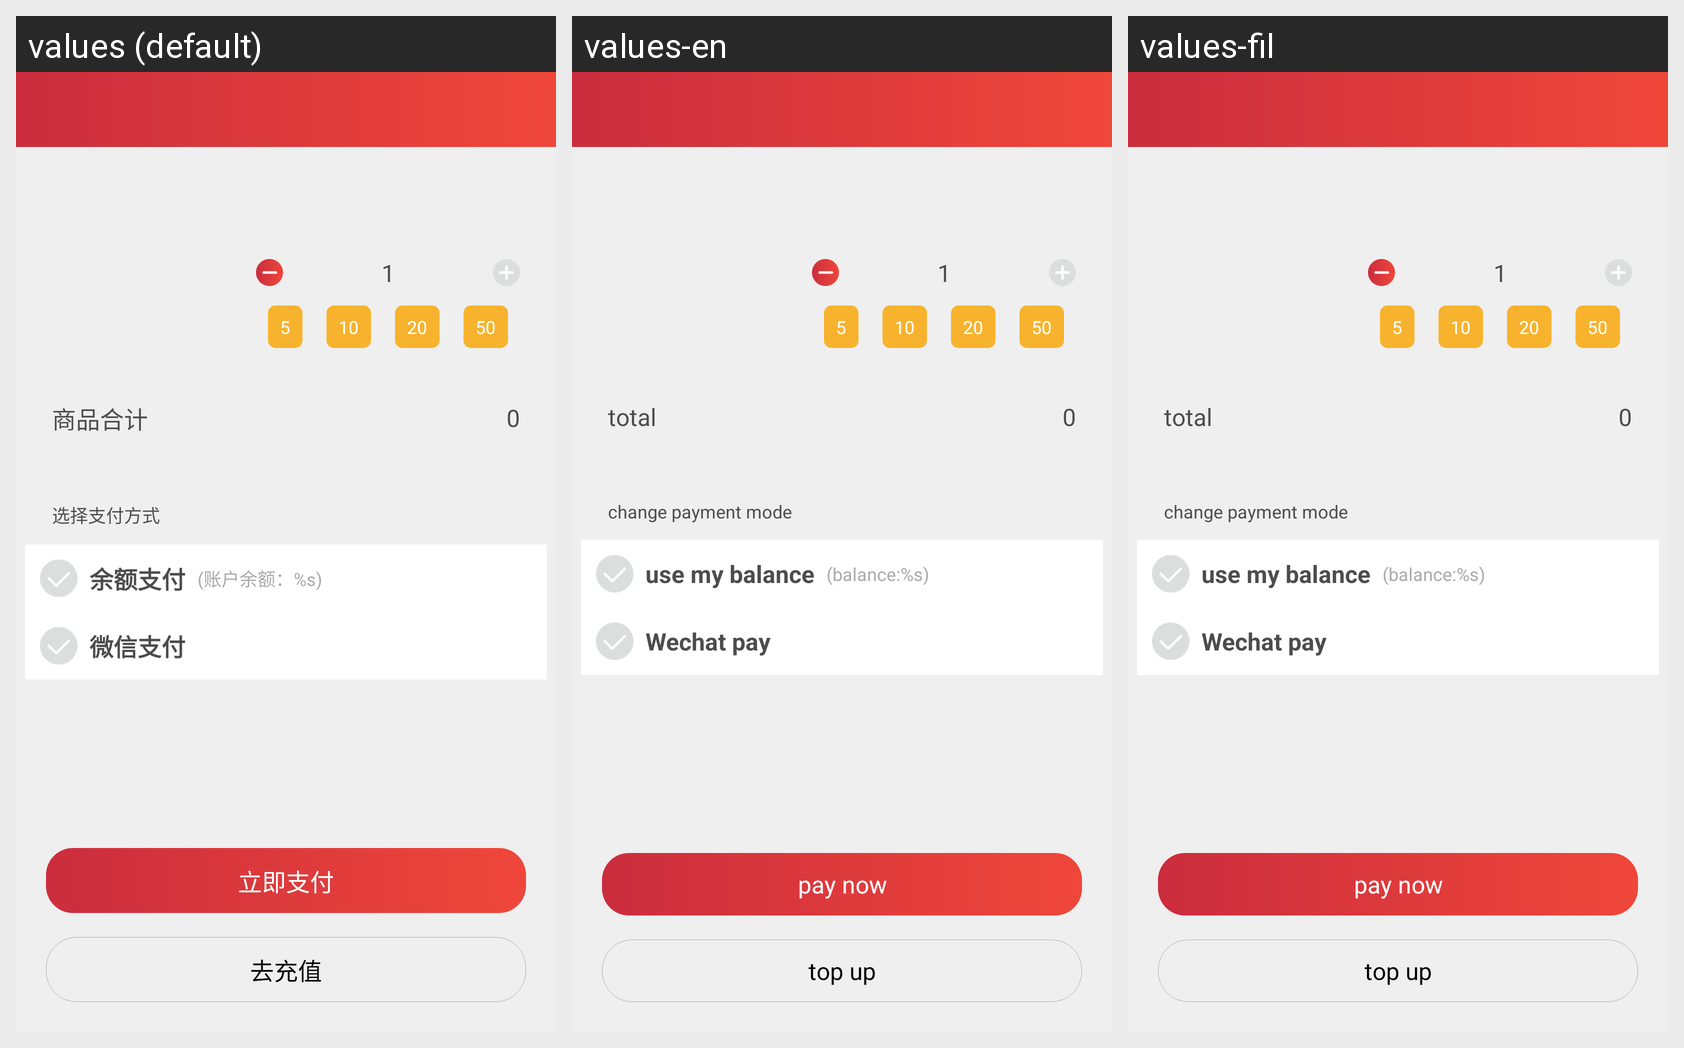

Translations of the strings shown on this Android screen, per locale in the grid:
Android screen res/layout/order_submit_activity.xml rendered under 3 locales, left to right: values (default), values-en, values-fil. Device: Nexus 5 (rendered at 1080×1920; each locale shown at half size, 540×960, under a caption strip naming it); theme MyTheme.
Strings drawn on this screen, with the default value and each locale's value (text and hints the layout hard-codes, and strings that could not be matched under every locale, appear in the picture but are not listed):

order_goods_totalprice
  values: 商品合计
  values-en: total
  values-fil: total

user_choose_payway
  values: 选择支付方式
  values-en: change payment mode
  values-fil: change payment mode

order_pay_byaccount
  values: 余额支付
  values-en: use my balance
  values-fil: use my balance

order_pay_byleftdes
  values: (账户余额：%s)
  values-en: (balance:%s)
  values-fil: (balance:%s)

order_pay_bywechat
  values: 微信支付
  values-en: Wechat pay
  values-fil: Wechat pay

order_pay_now
  values: 立即支付
  values-en: pay now
  values-fil: pay now

order_go_charge
  values: 去充值
  values-en: top up
  values-fil: top up
